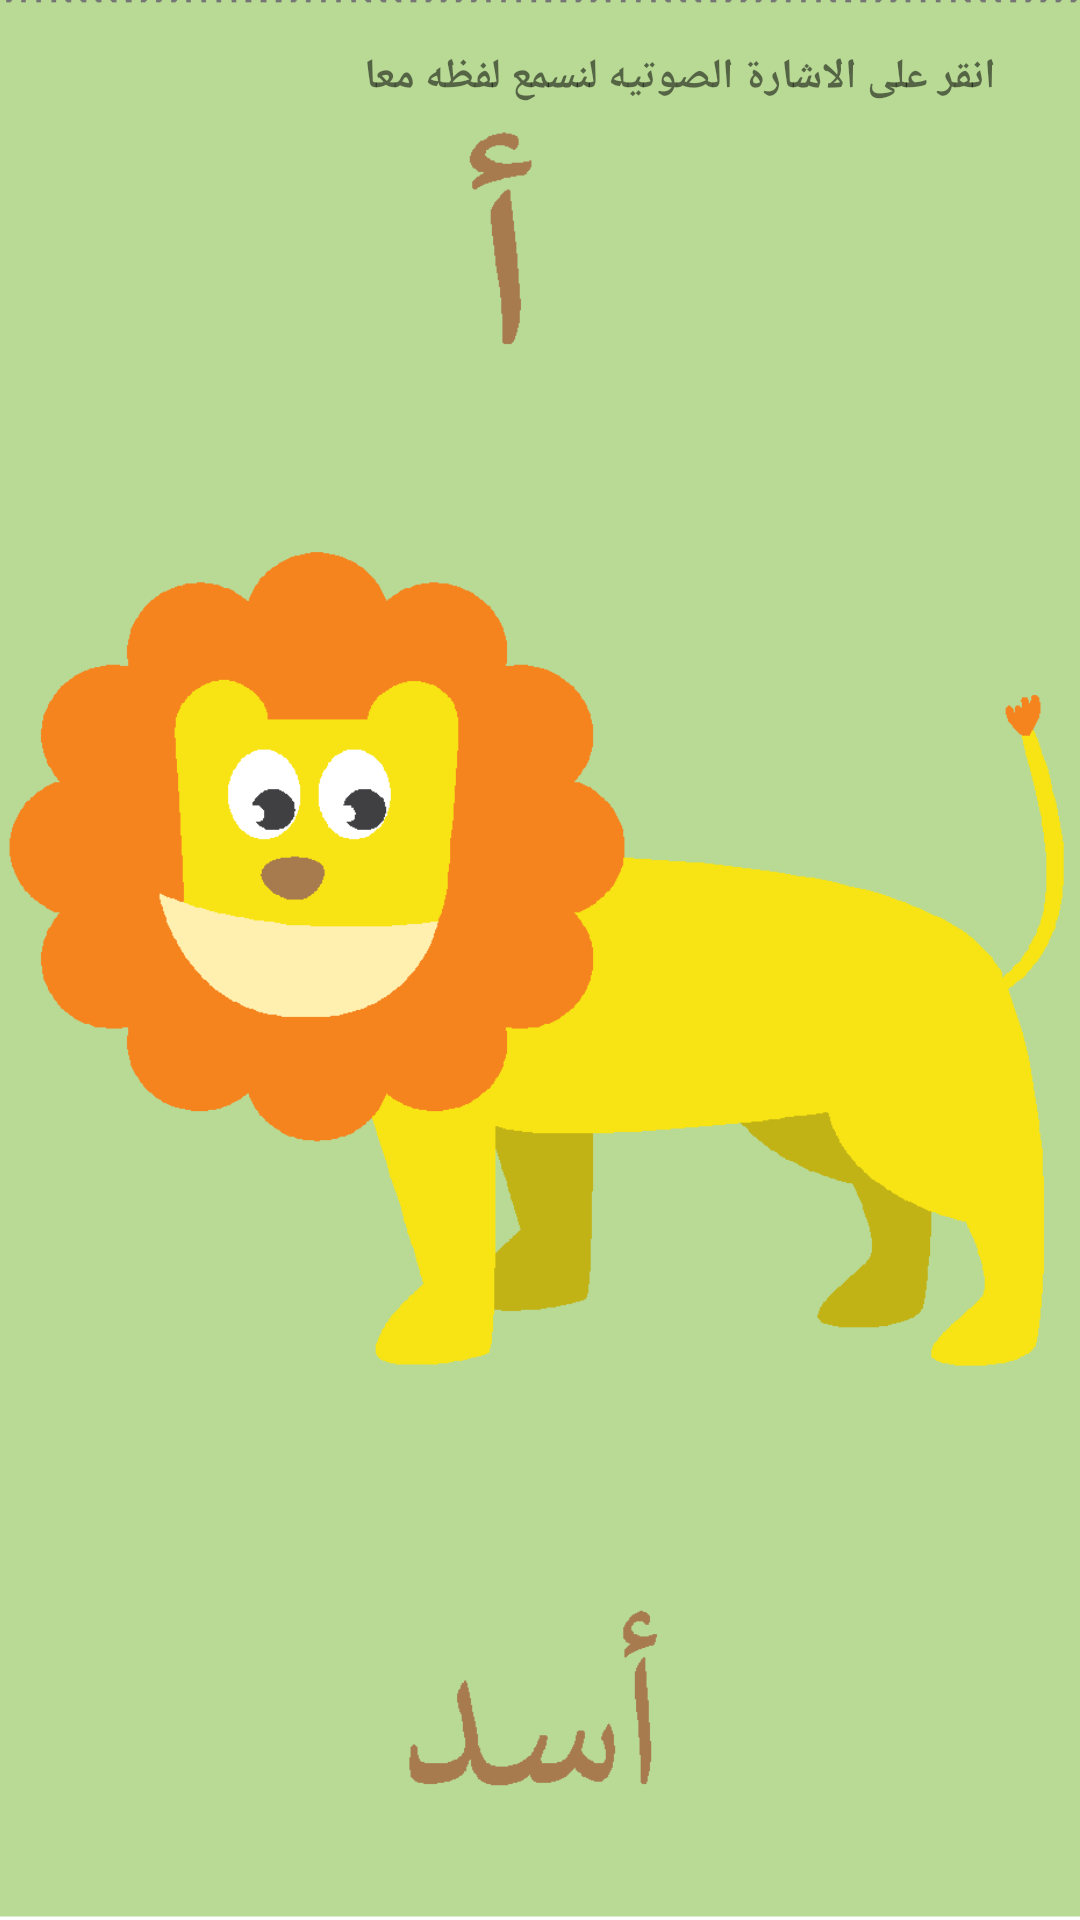

Android layout source for this screen:
<!-- AndroidManifest.xml: application theme Theme.ArabicApp -->
<!-- res/layout/activity_learn_letter.xml -->
<?xml version="1.0" encoding="utf-8"?>
<androidx.constraintlayout.widget.ConstraintLayout xmlns:android="http://schemas.android.com/apk/res/android"
    xmlns:app="http://schemas.android.com/apk/res-auto"
    xmlns:tools="http://schemas.android.com/tools"
    android:layout_width="match_parent"
    android:layout_height="match_parent"
    tools:context=".LearnLetter">

    <ImageView
        android:id="@+id/imageView5"
        android:layout_width="wrap_content"
        android:layout_height="wrap_content"
        android:scaleType="centerCrop"

        app:layout_constraintBottom_toBottomOf="parent"
        app:layout_constraintStart_toStartOf="parent"
        app:layout_constraintTop_toTopOf="parent"
        app:srcCompat="@drawable/a" />

    <ImageView
        android:id="@+id/imageView8"
        android:layout_width="83dp"
        android:layout_height="92dp"
        android:layout_marginStart="16dp"
        android:layout_marginTop="52dp"
        app:layout_constraintStart_toStartOf="parent"
        app:layout_constraintTop_toTopOf="parent"
        app:srcCompat="@drawable/ic_music" />

    <TextView
        android:id="@+id/textView4"
        android:layout_width="wrap_content"
        android:layout_height="wrap_content"
        android:layout_marginTop="16dp"
        android:layout_marginEnd="28dp"
        android:text="انقر على الاشارة الصوتيه لنسمع لفظه معا"
        android:textSize="@dimen/_18sdp"
        android:textStyle="bold"
        app:layout_constraintEnd_toEndOf="parent"
        app:layout_constraintTop_toTopOf="parent" />
</androidx.constraintlayout.widget.ConstraintLayout>
<!-- resources referenced by this layout -->
<resources>
  <!-- drawable a: png bitmap (drawable, 36716 bytes) -->
  <style name="Theme.ArabicApp" parent="Theme.MaterialComponents.DayNight.DarkActionBar">
          
          <item name="colorPrimary">@color/purple_500</item>
          <item name="colorPrimaryVariant">@color/purple_700</item>
          <item name="colorAccent">@color/color_btn</item>
          <item name="colorOnPrimary">@color/white</item>
          
          <item name="colorSecondary">@color/teal_200</item>
          <item name="colorSecondaryVariant">@color/teal_700</item>
          <item name="colorOnSecondary">@color/black</item>
          
          <item name="android:statusBarColor" tools:targetApi="l">?attr/colorPrimaryVariant</item>
          
  
          <item name="android:forceDarkAllowed">false</item>
      </style>
  <color name="purple_500">#FF6200EE</color>
  <color name="purple_700">#FF3700B3</color>
  <color name="color_btn">#DFFFB9</color>
  <color name="white">#FFFFFFFF</color>
  <color name="teal_200">#FF03DAC5</color>
  <color name="teal_700">#FF018786</color>
  <color name="black">#FF000000</color>
</resources>
